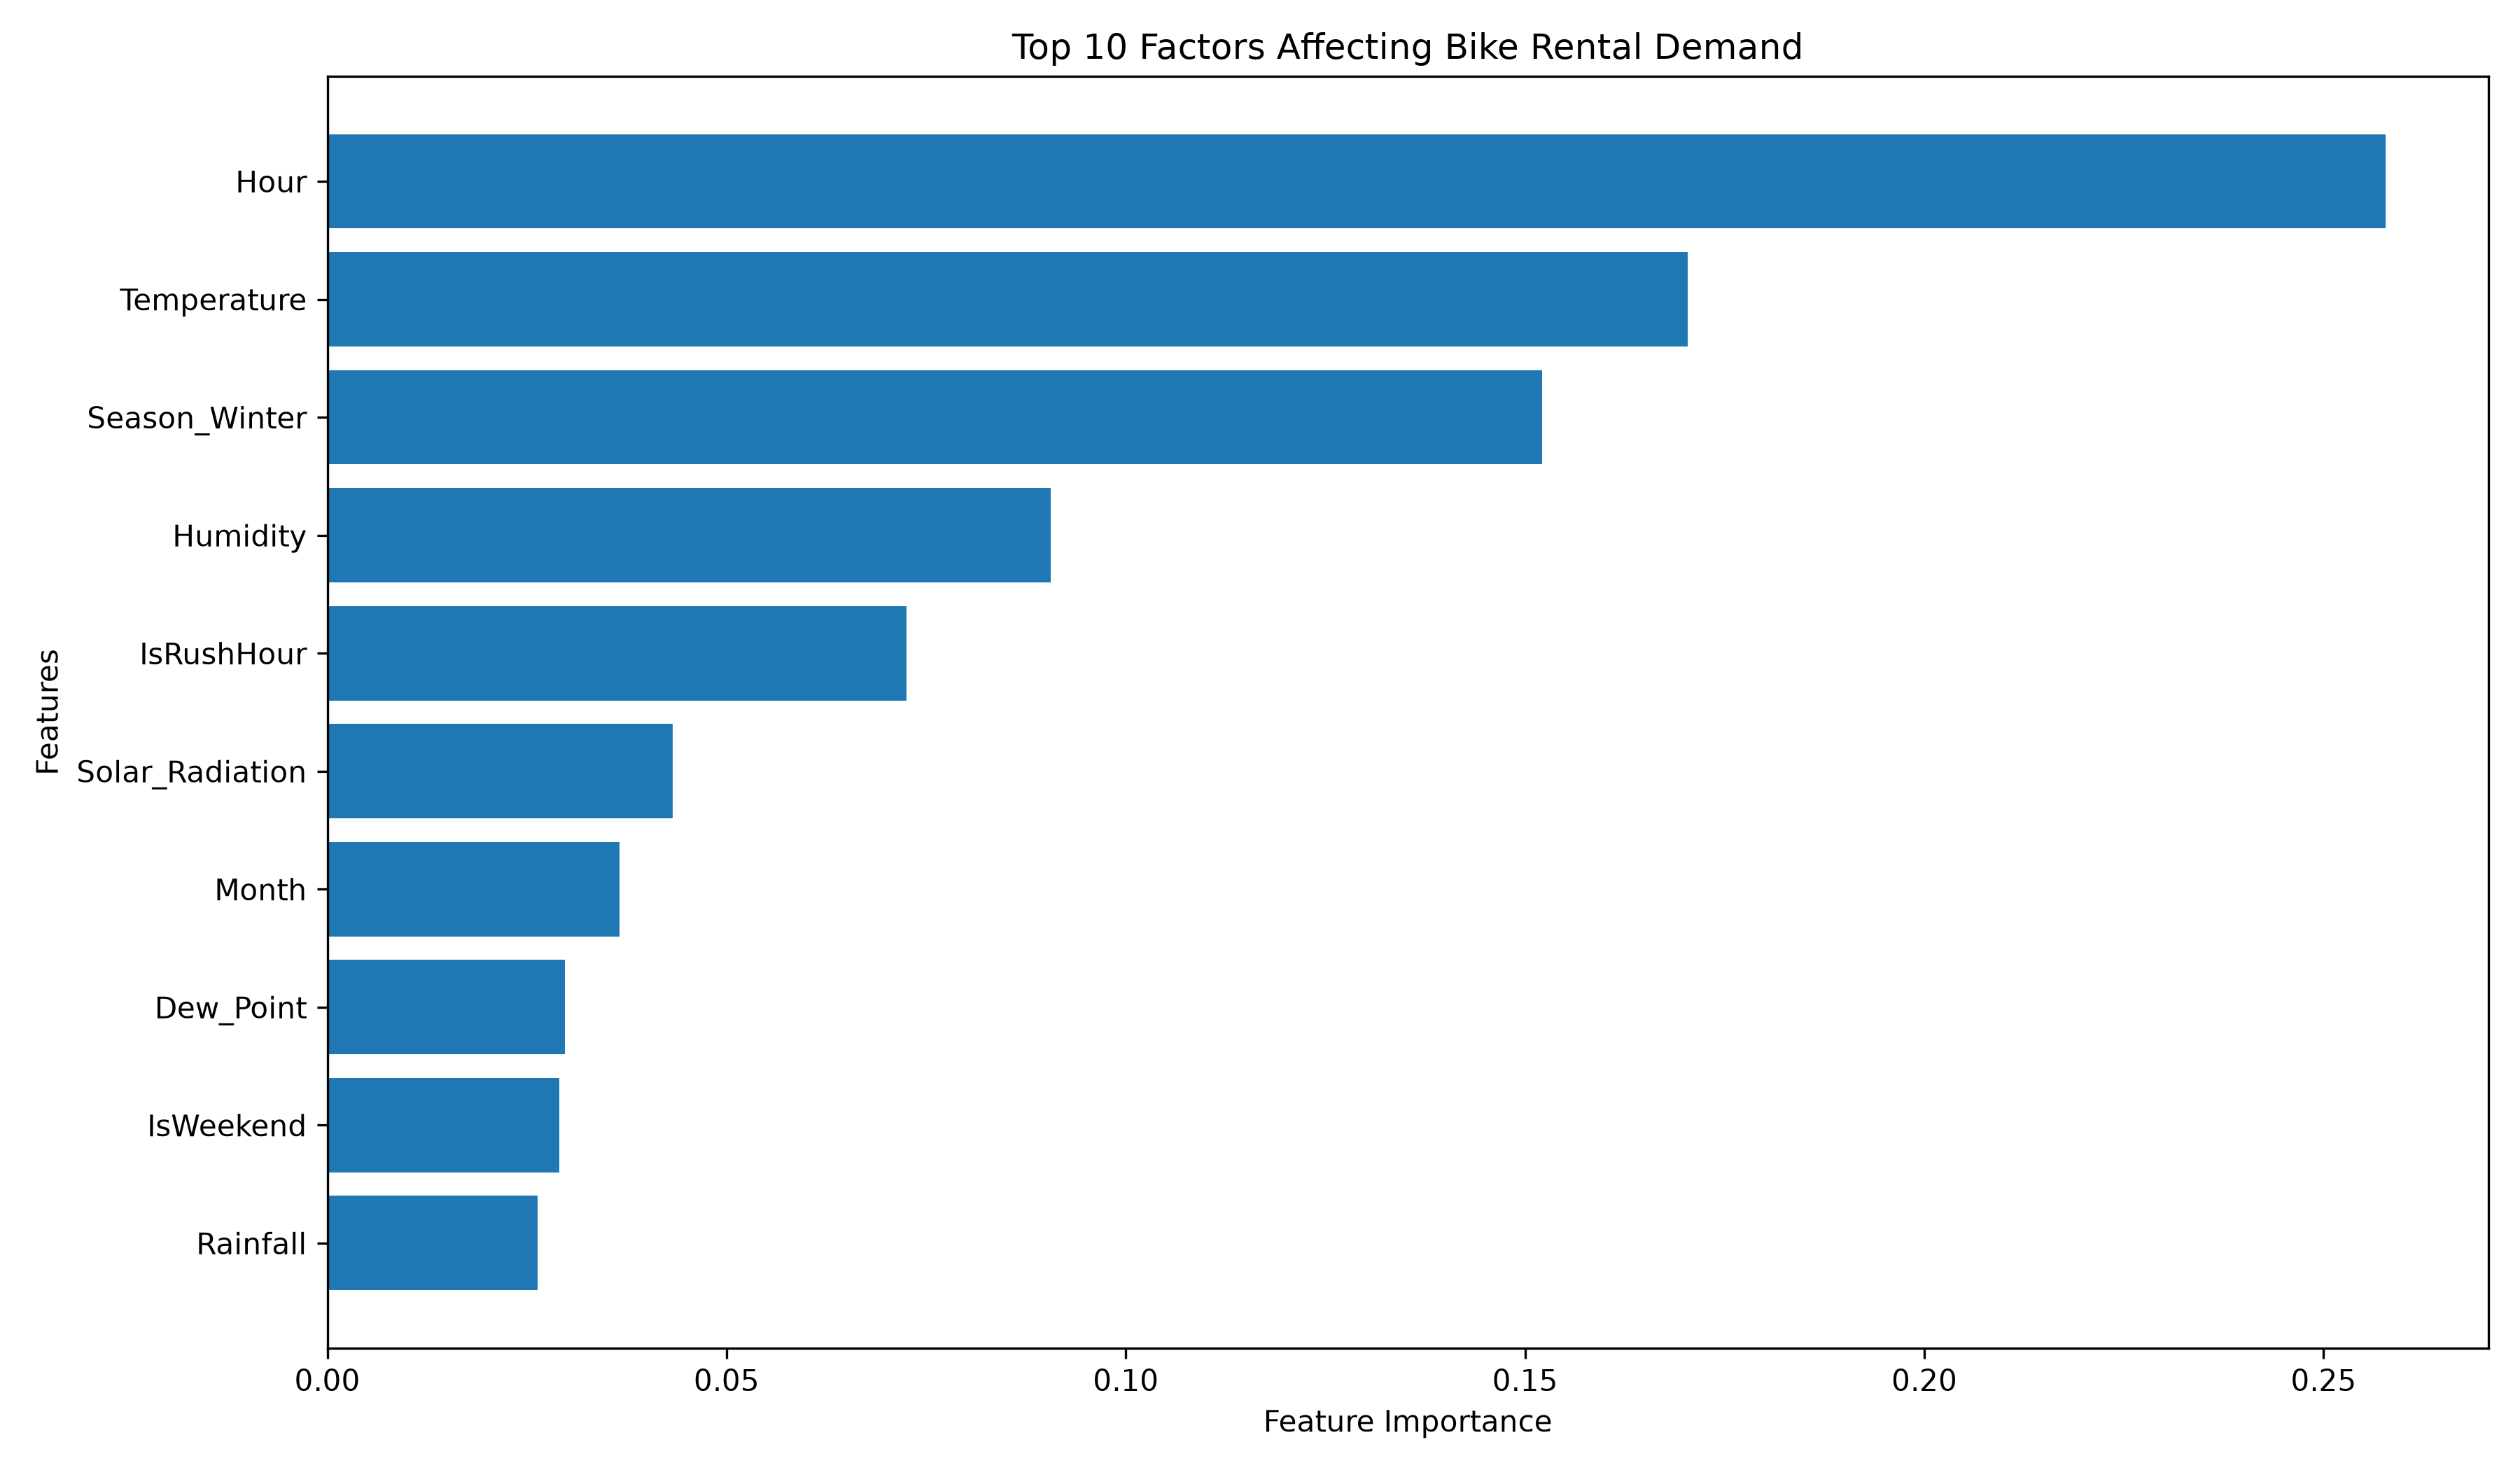

The table this chart was drawn from, first rows:
Feature, Importance
Hour, 0.2578
Temperature, 0.1703
Season_Winter, 0.1521
Humidity, 0.09062
IsRushHour, 0.07249
Solar_Radiation, 0.04328
Month, 0.03657
Dew_Point, 0.02977
IsWeekend, 0.02909
Rainfall, 0.02638
IsFunctioningDay, 0.01669
Visibility, 0.01545
Season_Spring, 0.01419
DayOfWeek, 0.01112
Day, 0.01015
Wind_Speed, 0.008739
Season_Summer, 0.00749
IsHoliday, 0.004752
Season_Autumn, 0.002333
Snowfall, 0.0006519
